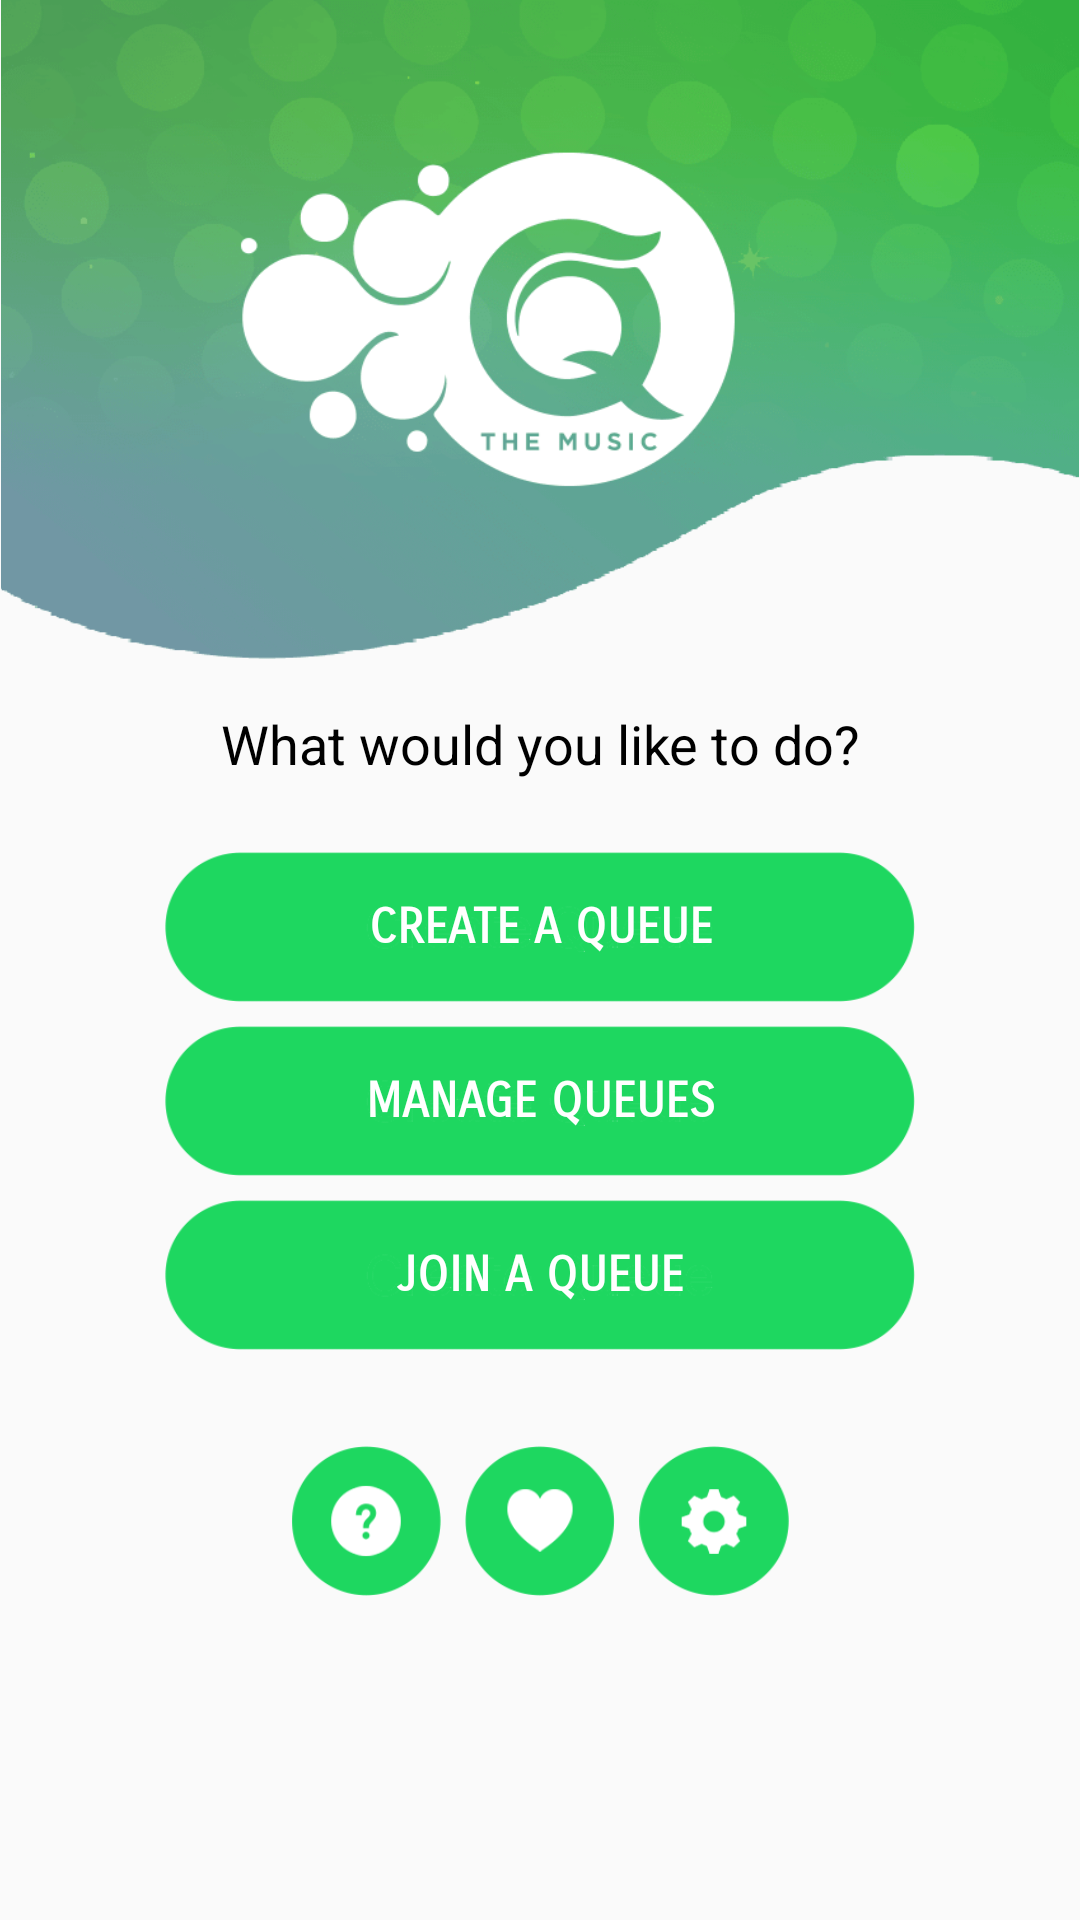

Here is an Android app screen rendered from its layout file. Give the layout XML and the strings, colors and styles it references.
<!-- AndroidManifest.xml: application theme AppTheme -->
<!-- res/layout/activity_create_join_queue.xml -->
<?xml version="1.0" encoding="utf-8"?>
<android.support.constraint.ConstraintLayout xmlns:android="http://schemas.android.com/apk/res/android"
    xmlns:app="http://schemas.android.com/apk/res-auto"
    xmlns:tools="http://schemas.android.com/tools"
    android:layout_width="match_parent"
    android:layout_height="match_parent"
    tools:context="com.becama.queuethemusic.qtm.CreateJoinQueue">

    <Button
        android:id="@+id/cjq_create_button"
        android:layout_width="250dp"
        android:layout_height="50dp"
        android:layout_marginEnd="8dp"
        android:layout_marginStart="8dp"
        android:layout_marginTop="24dp"
        android:background="@layout/button_style_cjq"
        android:fontFamily="sans-serif-smallcaps"
        android:onClick="CreateQueue"
        android:text="Create a queue"
        android:textColor="@android:color/white"
        android:textSize="16sp"
        android:textStyle="bold"
        app:layout_constraintEnd_toEndOf="parent"
        app:layout_constraintStart_toStartOf="parent"
        app:layout_constraintTop_toBottomOf="@+id/jqhp_queue_name" />

    <Button
        android:id="@+id/cjq_manage_button"
        android:layout_width="250dp"
        android:layout_height="50dp"
        android:layout_marginEnd="8dp"
        android:layout_marginStart="8dp"
        android:layout_marginTop="8dp"
        android:background="@layout/button_style_cjq"
        android:fontFamily="sans-serif-smallcaps"
        android:onClick="ManageQueues"
        android:text="Manage queues"
        android:textColor="@android:color/white"
        android:textSize="16sp"
        android:textStyle="bold"
        app:layout_constraintEnd_toEndOf="parent"
        app:layout_constraintStart_toStartOf="parent"
        app:layout_constraintTop_toBottomOf="@+id/cjq_create_button" />

    <Button
        android:id="@+id/button2"
        android:layout_width="250dp"
        android:layout_height="50dp"
        android:layout_marginEnd="8dp"
        android:layout_marginStart="8dp"
        android:layout_marginTop="8dp"
        android:background="@layout/button_style_cjq"
        android:fontFamily="sans-serif-smallcaps"
        android:onClick="JoinQueue"
        android:text="Join a queue"
        android:textColor="@android:color/white"
        android:textSize="16sp"
        android:textStyle="bold"
        app:layout_constraintEnd_toEndOf="parent"
        app:layout_constraintStart_toStartOf="parent"
        app:layout_constraintTop_toBottomOf="@+id/cjq_manage_button" />

    <ImageView
        android:id="@+id/imageView"
        android:layout_width="wrap_content"
        android:layout_height="wrap_content"
        android:adjustViewBounds="true"
        android:cropToPadding="false"
        app:layout_constraintEnd_toEndOf="parent"
        app:layout_constraintStart_toStartOf="parent"
        app:layout_constraintTop_toTopOf="parent"
        app:srcCompat="@drawable/cjq_top_banner" />

    <TextView
        android:id="@+id/jqhp_queue_name"
        android:layout_width="wrap_content"
        android:layout_height="wrap_content"
        android:layout_marginEnd="8dp"
        android:layout_marginStart="8dp"
        android:layout_marginTop="16dp"
        android:text="What would you like to do?"
        android:textColor="@android:color/black"
        android:textSize="18sp"
        app:layout_constraintEnd_toEndOf="parent"
        app:layout_constraintStart_toStartOf="parent"
        app:layout_constraintTop_toBottomOf="@+id/imageView" />

    <Button
        android:id="@+id/button4"
        android:layout_width="50dp"
        android:layout_height="50dp"
        android:layout_marginEnd="8dp"
        android:layout_marginStart="8dp"
        android:layout_marginTop="32dp"
        android:background="@drawable/cjq_rate_button"
        app:layout_constraintEnd_toEndOf="parent"
        app:layout_constraintStart_toStartOf="parent"
        app:layout_constraintTop_toBottomOf="@+id/button2" />

    <Button
        android:id="@+id/button5"
        android:layout_width="50dp"
        android:layout_height="50dp"
        android:layout_marginEnd="8dp"
        android:background="@drawable/cjq_help_button"
        app:layout_constraintEnd_toStartOf="@+id/button4"
        app:layout_constraintTop_toTopOf="@+id/button4"
        android:layout_marginRight="8dp" />

    <Button
        android:id="@+id/button6"
        android:layout_width="50dp"
        android:layout_height="50dp"
        android:layout_marginStart="8dp"
        android:background="@drawable/cjq_settings_button"
        app:layout_constraintStart_toEndOf="@+id/button4"
        app:layout_constraintTop_toTopOf="@+id/button4"
        android:layout_marginLeft="8dp" />

</android.support.constraint.ConstraintLayout>
<!-- res/layout/button_style_cjq.xml (included above) -->
<?xml version="1.0" encoding="UTF-8"?>
<selector xmlns:android="http://schemas.android.com/apk/res/android" android:layout_height="50dp" android:layout_width="250dp">
    <item android:drawable="@drawable/cjq_button" android:state_pressed="false"/>
    <item android:drawable="@drawable/cjq_button_pressed" android:state_pressed="true" />
</selector>
<!-- resources referenced by this layout -->
<resources>
  <!-- drawable cjq_button: png bitmap (drawable, 6256 bytes) -->
  <!-- drawable cjq_button_pressed: png bitmap (drawable, 6783 bytes) -->
  <!-- drawable cjq_help_button: png bitmap (drawable, 5055 bytes) -->
  <!-- drawable cjq_rate_button: png bitmap (drawable, 4335 bytes) -->
  <!-- drawable cjq_settings_button: png bitmap (drawable, 4810 bytes) -->
  <!-- drawable cjq_top_banner: png bitmap (drawable, 57792 bytes) -->
  <style name="AppTheme" parent="Theme.AppCompat.Light.NoActionBar">
          
          <item name="colorPrimary">@color/colorPrimary</item>
          <item name="colorPrimaryDark">@color/colorPrimaryDark</item>
          <item name="colorAccent">@color/colorAccent</item>
      </style>
  <color name="colorPrimary">#1ed660</color>
  <color name="colorPrimaryDark">#1ed660</color>
  <color name="colorAccent">#25e35a</color>
</resources>
